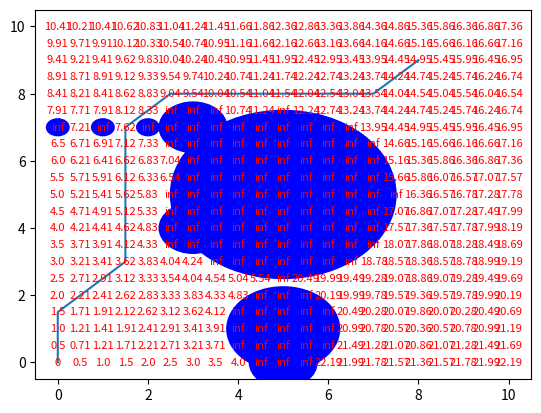

This chart was generated by the following Python code:
from matplotlib import pyplot as plt
import numpy as np

import math

class Node:
    def __init__(self, x: float, y: float, parent_node, index : int):
        self.x = x
        self.y = y

        self.parent_node = parent_node
        self.index = index

        self.cost = math.inf
    
    def distance(self, other) -> float:
        return math.sqrt( (self.x - other.x)**2 + (self.y - other.y) ** 2 )
    
    def __lt__(self, other) -> bool:
        return self.cost < other.cost


class Obstacle:
    def __init__(self, x: float, y: float, diameter: float):
        self.x = x
        self.y = y

        self.diameter = diameter
    
    def collides_with(self, node: Node) -> bool:
        if (math.sqrt( (self.x - node.x)**2 + (self.y - node.y)**2) <= self.diameter / 2.0):
            return True
        
        return False
    
    def draw(self) -> None:
        circle = plt.Circle( (self.x, self.y), self.diameter / 2.0, color='blue')
        plt.gca().add_patch(circle)

class Grid:
    def __init__(self, min_x : float, max_x : float, min_y : float, max_y : float, spacing : float):
        self.min_x = min_x
        self.max_x = max_x

        self.min_y = min_y
        self.max_y = max_y


        self.width = max_x - min_x
        self.height = max_y - min_y

        self.spacing = spacing

        self.Nodes : list[Node] = []
        self.Obstacles : list[Obstacle] = []

        index = 0
        for y in np.arange(min_y, max_y + spacing, spacing):
            for x in np.arange(min_x, max_x + spacing, spacing):
                self.Nodes.append(Node(x, y, None, index))
                index += 1
    
    def get_node_index(self, x: float, y : float) -> int:
        """Gets index of node closest to an x,y coordinate"""
        
        # if the node isn't on a grid point, use the closest x,y coordinate that is on the grid
        if (x % self.spacing != 0 or y % self.spacing != 0):

            # there are four possible closest points found by all combinations of
            # the x and y coordinates rounded up and down

            floor_x = x - x % self.spacing
            floor_y = y - y % self.spacing

            ceil_x = floor_x + self.spacing
            ceil_y = floor_y + self.spacing

            # the list of possible closest points
            neighbors = [ (floor_x, floor_y), (ceil_x, floor_y), (floor_x, ceil_y), (ceil_x, ceil_y) ]

            # find the closest
            min_dist = math.inf
            min_x, min_y = math.inf, math.inf
            for x2,y2 in neighbors:
                dist = math.sqrt( (x - x2)**2 +  (y - y2)**2 )
                if (dist < min_dist):
                    min_dist = dist
                    min_x = x2
                    min_y = y2
            
            # set x and y to the coordidnates of the closest point found
            x = min_x
            y = min_y
        
        # find the index of the point and return it
        index = (y - self.min_y) / self.spacing * (self.max_x / self.spacing + 1) + x / self.spacing
        return int(index)
    
    
    def get_node(self, x, y) -> Node:
        """Gets the node instance closest to a given x,y coodinate"""

        if not (self.min_x <= x <= self.max_x and self.min_y <= y <= self.max_y):
            return None
        
        return self.Nodes[ int(self.get_node_index(x, y) )]

    def draw(self) -> None:
        """draws the grid with node indicies displayed in their corresponding (x, y) coordinates"""

        for obstacle in self.Obstacles:
            obstacle.draw()
        
        for node in self.Nodes:
            plt.text(node.x, node.y, str(round(node.cost, 2)), color="red", fontsize=8, horizontalalignment="center", verticalalignment = "center")
        
        plt.xlim([self.min_x - self.spacing, self.max_x + self.spacing])
        plt.ylim([self.min_y - self.spacing, self.max_y + self.spacing])
        plt.xticks(ticks = [ x for x in np.arange(self.min_x, self.max_x + self.spacing, self.width / 5.0)])
        plt.yticks(ticks = [ y for y in np.arange(self.min_y, self.max_y + self.spacing, self.height / 5.0)])
    
    def add_obstacle(self, obstacle: Obstacle) -> None:
        self.Obstacles.append(obstacle)
    
    def add_obstacles(self, obstacles: list) -> None:
        self.Obstacles.extend(obstacles)

    def djikstras(self, start, end) -> tuple[list[float], list[float]]:

        start.cost = 0

        current_node : Node = start

        unvisited = set(self.Nodes)
        visited = set()

        while len(unvisited) > 0:
            unvisited.remove(current_node)
            visited.add(current_node)
            
            for y in np.arange(current_node.y - self.spacing, current_node.y + 2 * self.spacing, self.spacing):
                for x in np.arange(current_node.x - self.spacing, current_node.x + 2 * self.spacing, self.spacing):
                    
                    neighbor = self.get_node(x, y)

                    if (self.node_valid(neighbor) and neighbor is not current_node):
                        cost = current_node.cost + current_node.distance(neighbor)
                        if (cost < neighbor.cost):
                            neighbor.cost = cost
                            neighbor.parent_node = current_node
            
            if len(unvisited) > 0:
                current_node = min(unvisited, key=lambda x: x.cost)
            
        x_list = []
        y_list = []

        current_node = end
        while current_node != None:
            x_list.append(current_node.x)
            y_list.append(current_node.y)

            current_node = current_node.parent_node
        
        return x_list, y_list
    
    def node_valid(self, node: Node):
        if node is None:
            return False

        for obstacle in self.Obstacles:
            if obstacle.collides_with(node):
                return False
        
        return True
        


grid = Grid(0, 10, 0, 10, 0.5)

grid.add_obstacles([
    Obstacle(5, 5, 5), 
    Obstacle(3, 4, 1.5),
    Obstacle(5, 0, 1.5),
    Obstacle(5, 1, 2.5),
    Obstacle(0, 7, 0.5),
    Obstacle(1, 7, 0.5),
    Obstacle(2, 7, 0.5),
    Obstacle(3, 7, 1.5)])


path = grid.djikstras( grid.get_node(0, 0), grid.get_node(8,9))
grid.draw()

x, y = path

plt.plot(x, y)

plt.show()

node = grid.get_node_index(8, 4.5)

print(node)